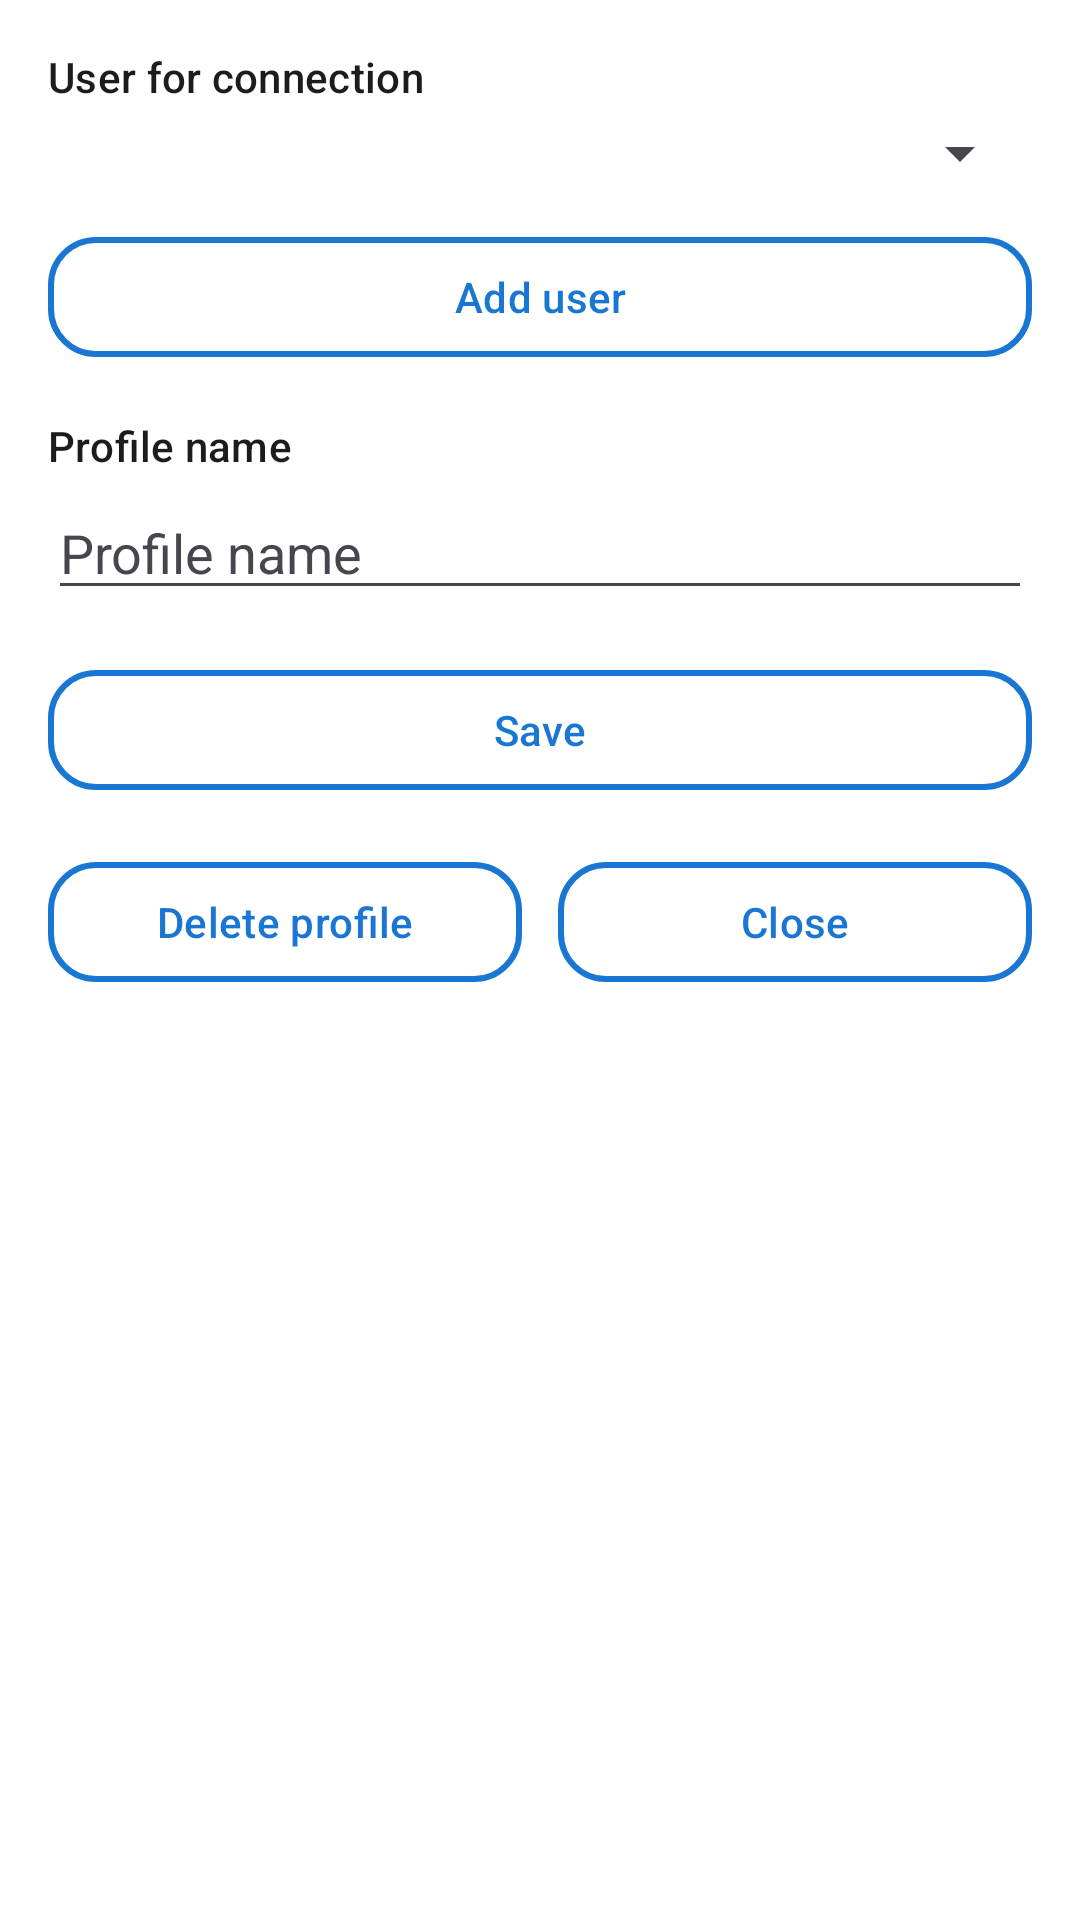

Layout XML and referenced resources for this Android screen:
<!-- AndroidManifest.xml: application theme Theme.MrOpenVPNClient -->
<!-- res/layout/dialog_user_picker.xml -->
<?xml version="1.0" encoding="utf-8"?>
<LinearLayout xmlns:android="http://schemas.android.com/apk/res/android"
    xmlns:app="http://schemas.android.com/apk/res-auto"
    android:layout_width="match_parent"
    android:layout_height="wrap_content"
    android:orientation="vertical"
    android:padding="16dp">

    <TextView
        android:id="@+id/userSelectLabel"
        android:layout_width="wrap_content"
        android:layout_height="wrap_content"
        android:text="@string/user_select_label"
        android:textAppearance="?attr/textAppearanceLabelLarge" />

    <Spinner
        android:id="@+id/userSelect"
        android:layout_width="match_parent"
        android:layout_height="wrap_content"
        android:layout_marginTop="4dp"
        android:contentDescription="@string/user_select_hint" />

    <com.google.android.material.button.MaterialButton
        android:id="@+id/pickAddUserButton"
        style="?attr/materialButtonOutlinedStyle"
        android:layout_width="match_parent"
        android:layout_height="wrap_content"
        android:layout_marginTop="12dp"
        android:text="@string/add_user"
        app:cornerRadius="16dp"
        app:strokeWidth="2dp"
        app:strokeColor="?attr/colorPrimary" />

    <TextView
        android:id="@+id/profileNameLabel"
        android:layout_width="wrap_content"
        android:layout_height="wrap_content"
        android:layout_marginTop="16dp"
        android:text="@string/profile_name"
        android:textAppearance="?attr/textAppearanceLabelLarge" />

    <EditText
        android:id="@+id/profileNameInput"
        android:layout_width="match_parent"
        android:layout_height="wrap_content"
        android:layout_marginTop="4dp"
        android:hint="@string/profile_name"
        android:importantForAutofill="no"
        android:inputType="text"
        android:maxLines="1"
        android:selectAllOnFocus="true" />

    <com.google.android.material.button.MaterialButton
        android:id="@+id/saveProfileButton"
        style="?attr/materialButtonOutlinedStyle"
        android:layout_width="match_parent"
        android:layout_height="wrap_content"
        android:layout_marginTop="16dp"
        android:text="@string/save"
        app:cornerRadius="16dp"
        app:strokeWidth="2dp"
        app:strokeColor="?attr/colorPrimary" />

    <LinearLayout
        android:layout_width="match_parent"
        android:layout_height="wrap_content"
        android:layout_marginTop="16dp"
        android:orientation="horizontal">

        <com.google.android.material.button.MaterialButton
            android:id="@+id/deleteProfileButton"
            style="?attr/materialButtonOutlinedStyle"
            android:layout_width="0dp"
            android:layout_height="wrap_content"
            android:layout_weight="1"
            android:text="@string/delete_profile"
            app:cornerRadius="16dp"
            app:strokeWidth="2dp"
            app:strokeColor="?attr/colorPrimary" />

        <com.google.android.material.button.MaterialButton
            android:id="@+id/closeProfileButton"
            style="?attr/materialButtonOutlinedStyle"
            android:layout_width="0dp"
            android:layout_height="wrap_content"
            android:layout_marginStart="12dp"
            android:layout_weight="1"
            android:text="@string/close"
            app:cornerRadius="16dp"
            app:strokeWidth="2dp"
            app:strokeColor="?attr/colorPrimary" />
    </LinearLayout>
</LinearLayout>
<!-- resources referenced by this layout -->
<resources>
  <string name="add_user">Add user</string>
  <string name="close">Close</string>
  <string name="delete_profile">Delete profile</string>
  <string name="profile_name">Profile name</string>
  <string name="save">Save</string>
  <string name="user_select_hint">Select user</string>
  <string name="user_select_label">User for connection</string>
  <style name="Theme.MrOpenVPNClient" parent="Theme.Material3.DayNight.NoActionBar">
          <item name="colorPrimary">@color/primary</item>
          <item name="colorOnPrimary">@color/onPrimary</item>
          <item name="colorPrimaryContainer">@color/primaryContainer</item>
          <item name="colorOnPrimaryContainer">@color/onPrimaryContainer</item>
          <item name="colorSecondary">@color/secondary</item>
          <item name="colorOnSecondary">@color/onSecondary</item>
          <item name="android:colorBackground">@color/background</item>
          <item name="colorSurface">@color/surface</item>
          <item name="colorOnSurface">@color/onSurface</item>
          <item name="colorOnSurfaceVariant">@color/onSurfaceVariant</item>
          <item name="android:textColorPrimary">?attr/colorOnSurface</item>
          <item name="android:textColorSecondary">?attr/colorOnSurfaceVariant</item>
          <item name="android:textColorTertiary">?attr/colorOnSurfaceVariant</item>
          <item name="android:textColorHint">?attr/colorOnSurfaceVariant</item>
          <item name="android:textColorLink">?attr/colorPrimary</item>
          <item name="colorError">@color/error</item>
          <item name="colorSurfaceContainer">@color/surfaceContainer</item>
          <item name="colorSurfaceContainerHighest">@color/surfaceContainerHigh</item>
          <item name="colorOutline">@color/outline</item>
          <item name="android:statusBarColor">@color/background</item>
          <item name="android:navigationBarColor">@color/background</item>
          <item name="android:windowLightStatusBar">@bool/status_bar_light_icons</item>
      </style>
  <color name="primary">#1976D2</color>
  <color name="onPrimary">#FFFFFF</color>
  <color name="primaryContainer">#D3E4FF</color>
  <color name="onPrimaryContainer">#001B3F</color>
  <color name="secondary">#56607C</color>
  <color name="onSecondary">#FFFFFF</color>
  <color name="background">#FFFFFF</color>
  <color name="surface">#FFFFFF</color>
  <color name="onSurface">#1A1C1E</color>
  <color name="onSurfaceVariant">#49454F</color>
  <color name="error">#BA1A1A</color>
  <color name="surfaceContainer">#F3F3F3</color>
  <color name="surfaceContainerHigh">#E7E7E7</color>
  <color name="outline">#74777F</color>
</resources>
